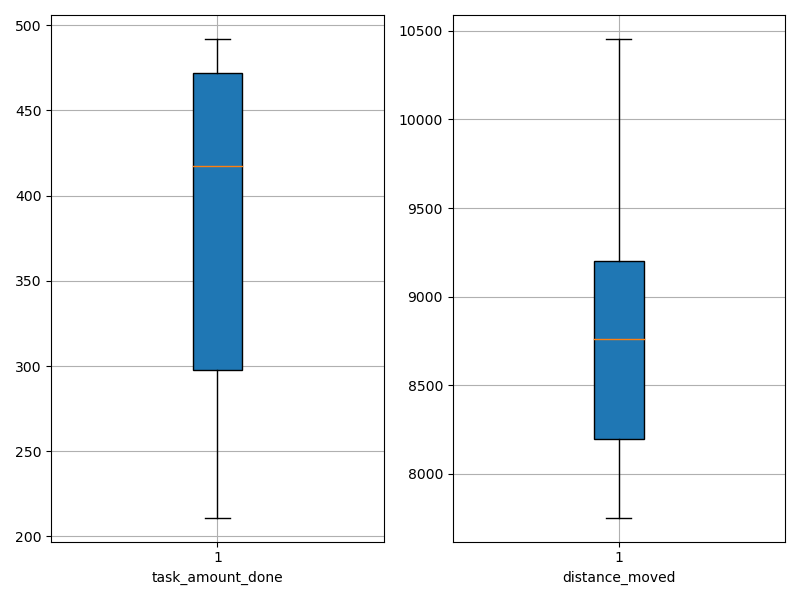

Data behind this chart, as committed beside it:
agent_id, task_amount_done, distance_moved
0, 421.0, 10454
1, 280.0, 8389
2, 492.0, 8561
3, 279.0, 9254
4, 418.0, 8966
5, 417.0, 8132
6, 492.0, 8084
7, 351.0, 9144
8, 211.0, 7753
9, 489.0, 9223
